The GitHub repository KrishYadav454/Malignancy-Detection-in-Lung-Nodules-Using-CNN contains a labelled image folder "cancerous_and_non-cancerous" with 2 categories: cancerous, non-cancerous. Examples follow, each with its label.

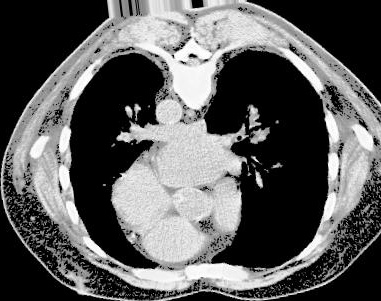
Label: cancerous

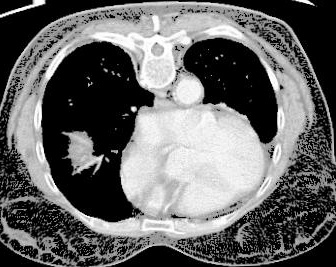
Label: cancerous

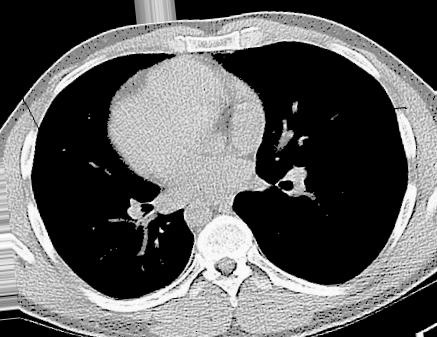
Label: non-cancerous

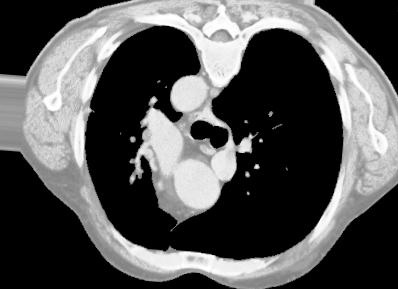
Label: cancerous

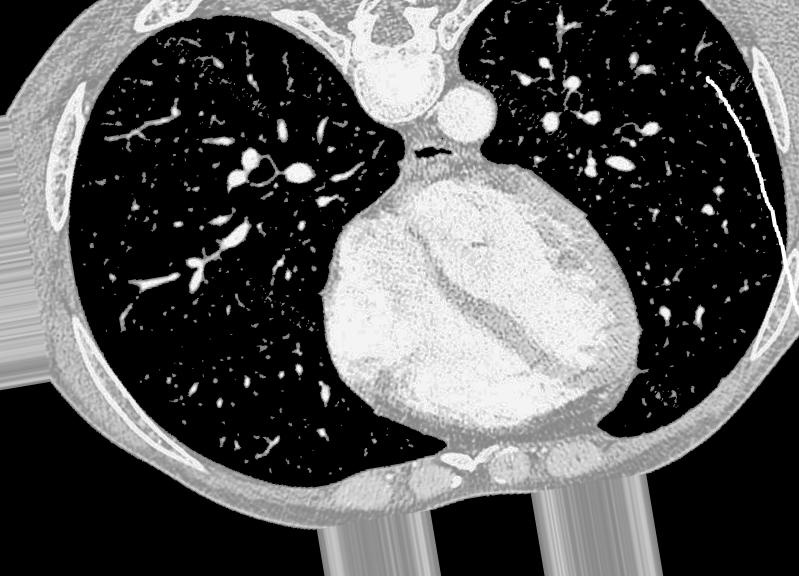
Label: non-cancerous

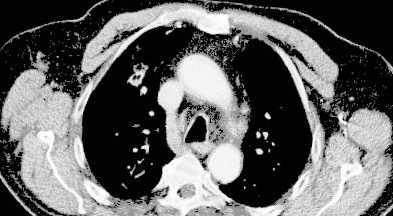
Label: cancerous
